Photos from the image-classification dataset "data" in the GitHub repository arata-toya/pai-final-patrol. Its 3 classes are: crack, normal, stain.

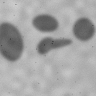
Label: stain

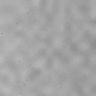
Label: normal

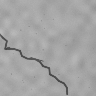
Label: crack

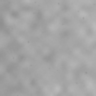
Label: normal

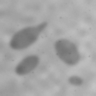
Label: stain

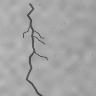
Label: crack
